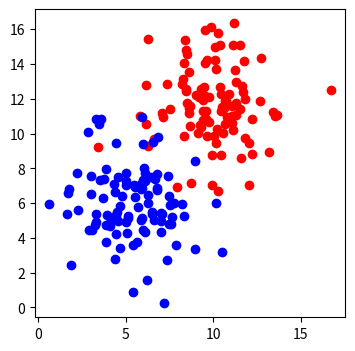

Write Python code to recreate this figure.
import numpy as np
import matplotlib.pyplot as plt

n_pts = 100
top_region = np.array([np.random.normal(10, 2, n_pts), np.random.normal(12, 2, n_pts)]).T
bottom_region = np.array([np.random.normal(5, 2, n_pts), np.random.normal(6, 2, n_pts)]).T
_, ax = plt.subplots(figsize=(4, 4))
ax.scatter(top_region[:, 0], top_region[:, 1], color='r')
ax.scatter(bottom_region[:, 0], bottom_region[:, 1], color='b')
plt.show()
